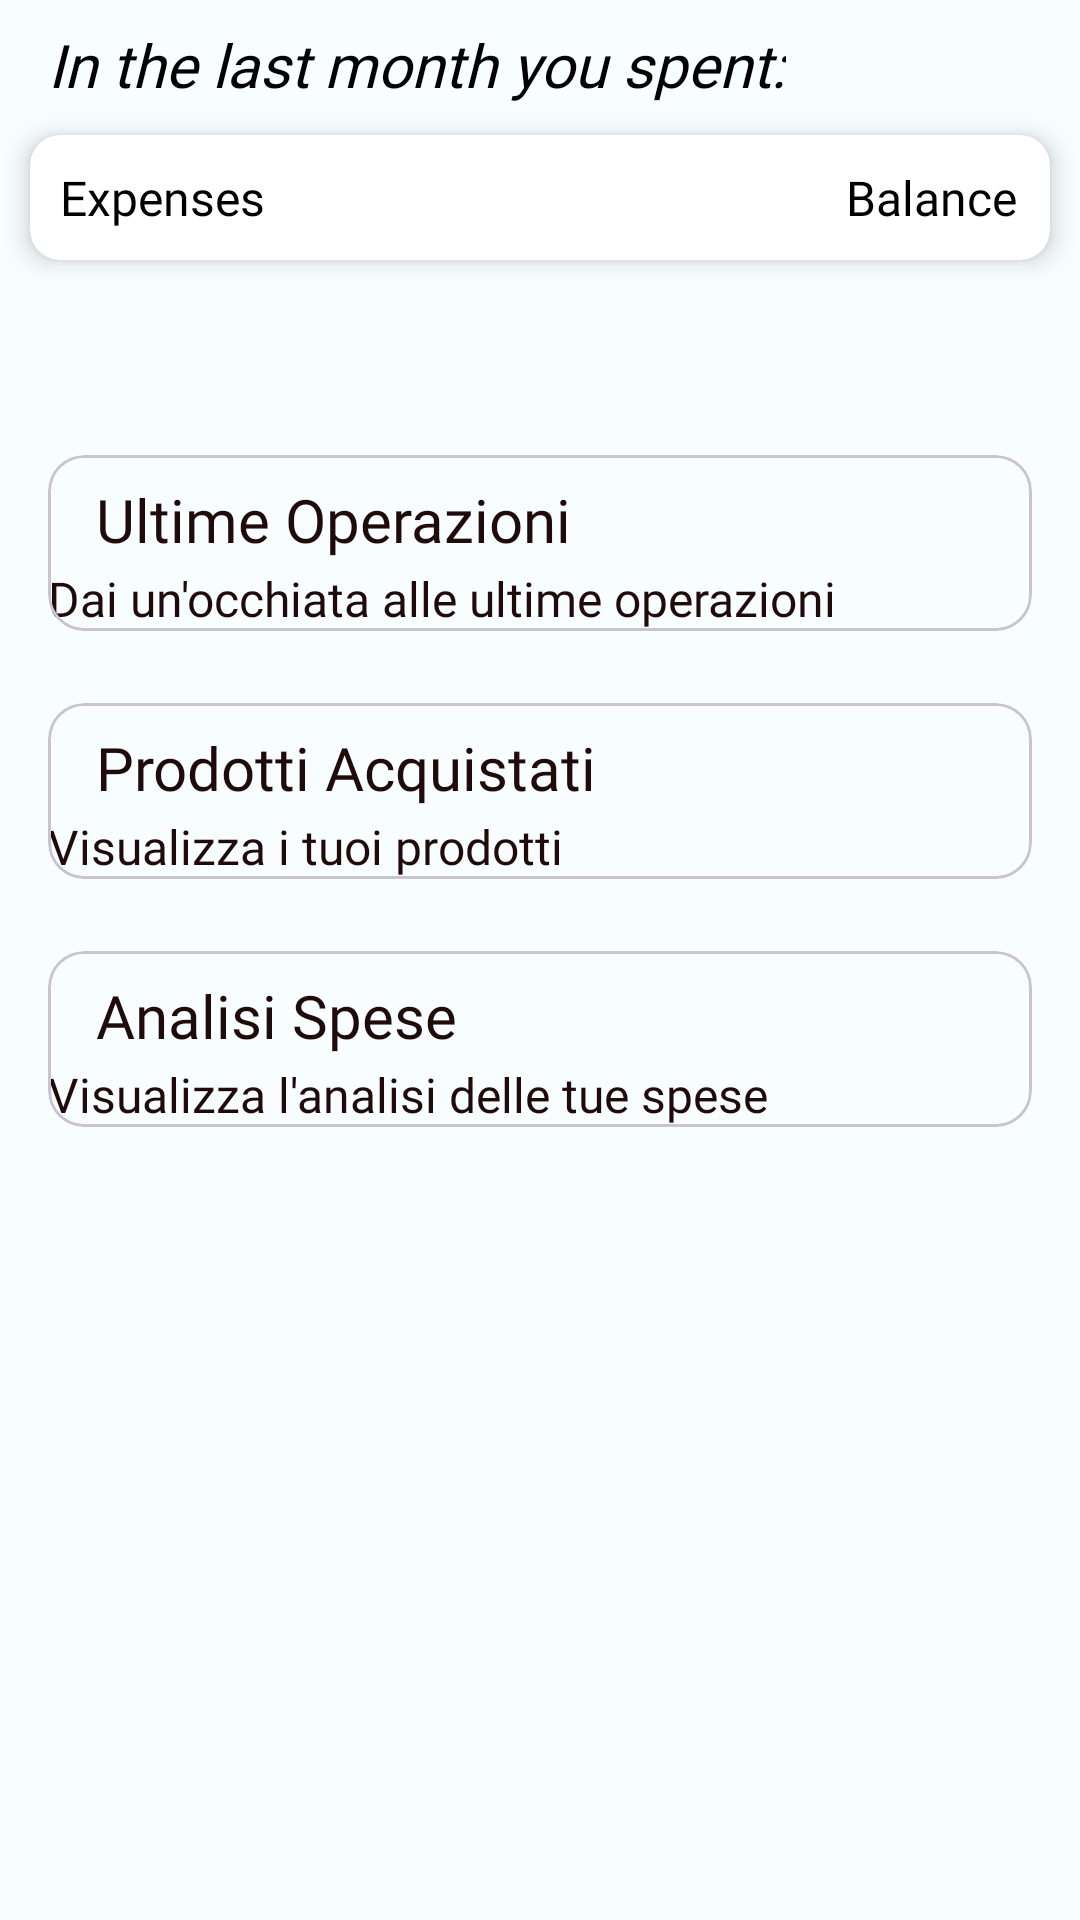

Write the Android layout XML for this screen, with the resource values it uses.
<!-- AndroidManifest.xml: application theme Base.Theme.AsilApp -->
<!-- res/layout/fragment_expenses.xml -->
<?xml version="1.0" encoding="utf-8"?>
<LinearLayout xmlns:android="http://schemas.android.com/apk/res/android"
    xmlns:app="http://schemas.android.com/apk/res-auto"
    android:id="@+id/my_linear_layout"
    xmlns:tools="http://schemas.android.com/tools"
    android:layout_width="match_parent"
    android:layout_height="match_parent"
    android:orientation="vertical"
    tools:context=".athleteFragments.ExpensesFragment">


    <TextView
        style="@style/CardViewTitleText2"
        android:layout_width="wrap_content"
        android:layout_height="wrap_content"
        android:layout_marginLeft="16dp"
        android:layout_marginTop="8dp"
        android:layout_marginRight="16dp"
        android:textSize="20sp"
        android:textStyle="italic"
        android:textColor="@color/black"
        android:text="@string/last_month_expenses" />

    <androidx.cardview.widget.CardView
        android:layout_width="match_parent"
        android:layout_height="wrap_content"
        android:layout_margin="10dp"
        app:cardCornerRadius="10dp"
        app:cardElevation="5dp">

    <LinearLayout
        android:layout_width="match_parent"
        android:layout_height="wrap_content"
        android:orientation="horizontal"
        android:padding="10dp">

        <TextView
            style="@style/CardViewSubtitleText2"
            android:id="@+id/textViewBar"
            android:textColor="@color/black"
            android:layout_width="0dp"
            android:layout_height="wrap_content"
            android:layout_weight="1"
            android:textSize="16sp"
            android:text="@string/expenses" />

        <TextView
            style="@style/RegularText"
            android:id="@+id/textViewBalance"
            android:textColor="@color/black"
            android:layout_width="0dp"
            android:layout_height="wrap_content"
            android:layout_weight="1"
            android:textSize="16sp"
            android:gravity="end"
            android:paddingRight="1dp"
            android:text="Balance" />
    </LinearLayout>

    </androidx.cardview.widget.CardView>


    <ProgressBar
        android:id="@+id/progressBar"
        style="?android:attr/progressBarStyleHorizontal"
        android:layout_width="match_parent"
        android:layout_height="7dp"
        android:indeterminate="false"
        android:max="100"
        android:progress="50"
        android:progressDrawable="@drawable/progress_bar"
        android:layout_marginTop="16dp"
        android:layout_marginLeft="16dp"
        android:layout_marginRight="16dp"/>

    <LinearLayout
        android:id="@+id/linearLayoutCardView"
        android:layout_width="match_parent"
        android:layout_height="match_parent"
        android:orientation="vertical"
        android:layout_marginTop="16dp">


        <com.google.android.material.card.MaterialCardView
            android:id="@+id/cardViewOperations"
            android:layout_width="match_parent"
            android:layout_height="wrap_content"
            android:layout_marginLeft="16dp"
            android:layout_marginTop="16dp"
            android:layout_marginRight="16dp"
            android:layout_marginBottom="8dp"
            android:checkable="true"
            android:clickable="true"
            android:focusable="true">

            <LinearLayout
                android:layout_width="match_parent"
                android:layout_height="wrap_content"
                android:orientation="vertical">

                <TextView
                    style="@style/CardViewTitleText2"
                    android:layout_width="wrap_content"
                    android:layout_height="wrap_content"
                    android:layout_marginLeft="16dp"
                    android:layout_marginTop="8dp"
                    android:layout_marginRight="16dp"
                    android:textSize="20sp"
                    android:text="Ultime Operazioni" />

                <TextView
                    style="@style/RegularText"
                    android:layout_width="wrap_content"
                    android:layout_height="wrap_content"
                    android:layout_marginLeft="@dimen/text_margin"
                    android:layout_marginTop="2dp"
                    android:layout_marginRight="@dimen/text_margin"
                    android:layout_marginBottom="@dimen/text_margin"
                    android:text="Dai un'occhiata alle ultime operazioni" />


            </LinearLayout>
        </com.google.android.material.card.MaterialCardView>


        <com.google.android.material.card.MaterialCardView
            android:id="@+id/cardViewProducts"
            android:layout_width="match_parent"
            android:layout_height="wrap_content"
            android:layout_marginLeft="16dp"
            android:layout_marginTop="16dp"
            android:layout_marginRight="16dp"
            android:layout_marginBottom="8dp"
            android:checkable="true"
            android:clickable="true"
            android:focusable="true">

            <LinearLayout
                android:layout_width="match_parent"
                android:layout_height="wrap_content"
                android:orientation="vertical">


                <TextView
                    style="@style/CardViewTitleText2"
                    android:layout_width="wrap_content"
                    android:layout_height="wrap_content"
                    android:layout_marginLeft="16dp"
                    android:layout_marginTop="8dp"
                    android:layout_marginRight="16dp"
                    android:textSize="20sp"
                    android:text="Prodotti Acquistati" />

                <TextView
                    style="@style/RegularText"
                    android:layout_width="wrap_content"
                    android:layout_height="wrap_content"
                    android:layout_marginLeft="@dimen/text_margin"
                    android:layout_marginTop="2dp"
                    android:layout_marginRight="@dimen/text_margin"
                    android:layout_marginBottom="@dimen/text_margin"
                    android:text="Visualizza i tuoi prodotti" />


            </LinearLayout>
        </com.google.android.material.card.MaterialCardView>

        <com.google.android.material.card.MaterialCardView
            android:id="@+id/cardViewAnalyses"
            android:layout_width="match_parent"
            android:layout_height="wrap_content"
            android:layout_marginLeft="16dp"
            android:layout_marginTop="16dp"
            android:layout_marginRight="16dp"
            android:layout_marginBottom="8dp"
            android:checkable="true"
            android:clickable="true"
            android:focusable="true">

            <LinearLayout
                android:layout_width="match_parent"
                android:layout_height="wrap_content"
                android:orientation="vertical">

                <TextView
                    style="@style/CardViewTitleText2"
                    android:layout_width="wrap_content"
                    android:layout_height="wrap_content"
                    android:layout_marginLeft="16dp"
                    android:layout_marginTop="8dp"
                    android:layout_marginRight="16dp"
                    android:text="Analisi Spese"
                    android:textSize="20sp" />

                <TextView
                    style="@style/RegularText"
                    android:layout_width="wrap_content"
                    android:layout_height="wrap_content"
                    android:layout_marginLeft="@dimen/text_margin"
                    android:layout_marginTop="2dp"
                    android:layout_marginRight="@dimen/text_margin"
                    android:layout_marginBottom="@dimen/text_margin"
                    android:text="Visualizza l'analisi delle tue spese" />


            </LinearLayout>

        </com.google.android.material.card.MaterialCardView>


    </LinearLayout>

</LinearLayout>
<!-- resources referenced by this layout -->
<resources>
  <color name="black">#000000</color>
  <string name="expenses">Expenses</string>
  <string name="last_month_expenses">In the last month you spent:</string>
  <style name="CardViewSubtitleText2">
          <item name="android:fontFamily">@font/ember_bold</item>
          <item name="android:textSize">16sp</item>
          <item name="android:textColor">@color/seed</item>
      </style>
  <style name="CardViewTitleText2">
          <item name="android:fontFamily">@font/ember_bold</item>
          <item name="android:textSize">20sp</item>
          <item name="android:textColor">@color/seed</item>
      </style>
  <style name="RegularText">
          <item name="android:fontFamily">@font/ember_light</item>
          <item name="android:textSize">16sp</item>
          <item name="android:textColor">@color/seed</item>
      </style>
  <color name="seed">#200b0b</color>
  <color name="md_theme_light_primary">#9C4143</color>
  <color name="md_theme_light_onPrimary">#FFFFFF</color>
  <color name="md_theme_light_primaryContainer">#FFDAD8</color>
  <color name="md_theme_light_onPrimaryContainer">#410007</color>
  <color name="md_theme_light_secondary">#8A5000</color>
  <color name="md_theme_light_onSecondary">#FFFFFF</color>
  <color name="md_theme_light_secondaryContainer">#FFDCBE</color>
  <color name="md_theme_light_onSecondaryContainer">#2C1600</color>
  <color name="md_theme_light_tertiary">#954A05</color>
  <color name="md_theme_light_onTertiary">#FFFFFF</color>
  <color name="md_theme_light_tertiaryContainer">#FFDCC7</color>
  <color name="md_theme_light_onTertiaryContainer">#311300</color>
  <color name="md_theme_light_error">#BA1A1A</color>
  <color name="md_theme_light_errorContainer">#FFDAD6</color>
  <color name="md_theme_light_onError">#FFFFFF</color>
  <color name="md_theme_light_onErrorContainer">#410002</color>
  <color name="md_theme_light_background">#F8FDFF</color>
  <color name="md_theme_light_onBackground">#001F25</color>
  <color name="md_theme_light_surface">#F8FDFF</color>
  <color name="md_theme_light_onSurface">#001F25</color>
  <color name="md_theme_light_surfaceVariant">#F4DDDC</color>
  <color name="md_theme_light_onSurfaceVariant">#524342</color>
  <color name="md_theme_light_outline">#857372</color>
  <color name="md_theme_light_inverseOnSurface">#D6F6FF</color>
  <color name="md_theme_light_inverseSurface">#00363F</color>
  <color name="md_theme_light_inversePrimary">#FFB3B1</color>
</resources>
